Run: headless pygame with SDL's dummy video driver; simulated clock (each Clock.tick advances the game by its frame time, no real sleeping); random seed 0; keys injected as events and as key.get_pressed() state; no mouse input.
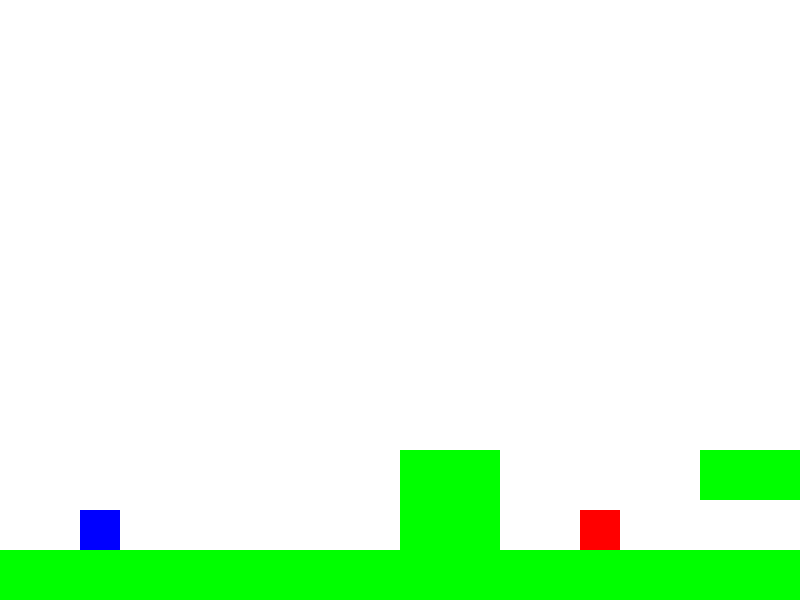
Frame 1 of 4 · flips 1–60 · no input
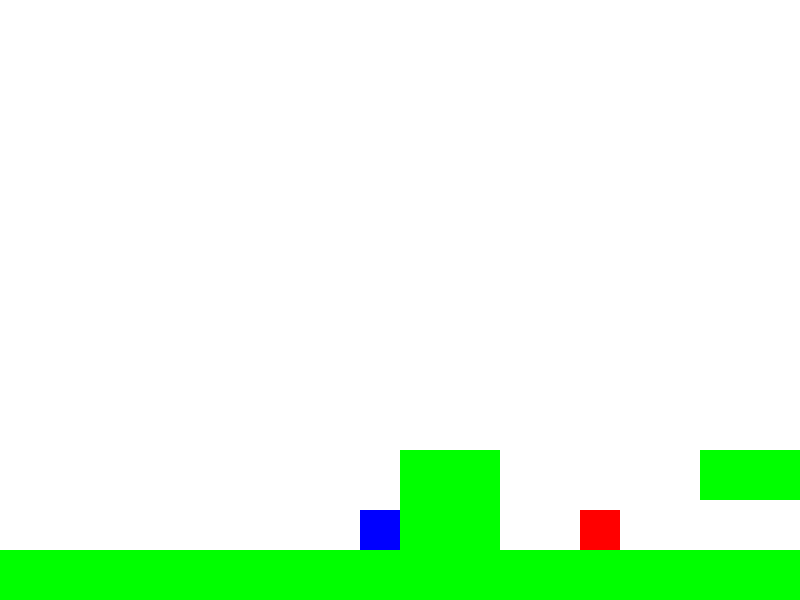
Frame 2 of 4 · flips 61–180 · tapped SPACE, RETURN · held RIGHT (→), D
Frame 3 of 4 · flips 181–300 · held DOWN (↓), S · screen unchanged from frame 2, image omitted
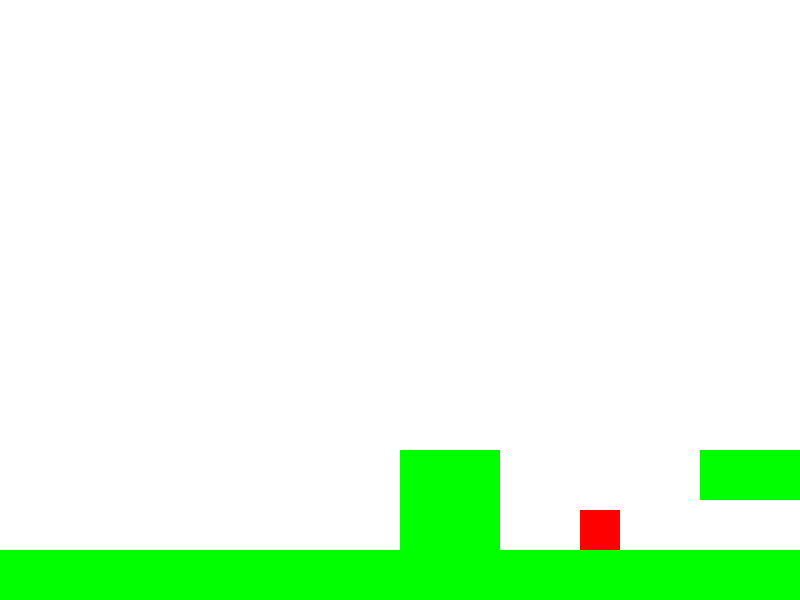
Frame 4 of 4 · flips 301–420 · held LEFT (←), A, UP (↑), W

The pygame program that drew these frames:

import pygame, time

# Initialize pygame
pygame.init()

# Constants
WIDTH, HEIGHT = 800, 600
GRAVITY = 1.5

# Colors
WHITE = (255, 255, 255)
BLUE = (0, 0, 255)
GREEN = (0, 255, 0)
RED = (255, 0, 0)

# Set up display
screen = pygame.display.set_mode((WIDTH, HEIGHT))
pygame.display.set_caption("Scrolling Platformer")
clock = pygame.time.Clock()

# Camera offset
camera_x = 0


# Shooter Base Class
class Shooter(pygame.sprite.Sprite):
    def __init__(self, x, y, colour):
        super().__init__()
        self.image = pygame.Surface((40, 40))
        self.image.fill(colour)
        self.rect = self.image.get_rect(midbottom=(x, y))
        self.bullets = pygame.sprite.Group()


    def shoot(self, direction, colour):
            bullet = Bullet(self.rect.centerx, self.rect.centery, direction, colour)
            self.bullets.add(bullet)


    def update_bullets(self, platforms):
        """Update and draw bullets"""
        self.bullets.update(platforms)
        for bullet in self.bullets:
            screen.blit(bullet.image, (bullet.rect.x + camera_x, bullet.rect.y))


# Player Class
class Player(Shooter):
    def __init__(self):
        super().__init__(100, HEIGHT - 100, BLUE)
        self.vel_x = 0
        self.vel_y = 0
        self.on_ground = False
        self.last_pressed = True  # Right is true, left is false
        self.shot_cooldown = 0
        self.direction = 1

    def move(self, keys):
        global camera_x
        self.vel_x = 0
        self.vel_y += GRAVITY

        if keys[pygame.K_a]:
            self.vel_x = -5
            self.last_pressed = False
        if keys[pygame.K_d]:
            self.vel_x = 5
            self.last_pressed = True
        if keys[pygame.K_w] and self.on_ground:
            self.vel_y = -20
            self.on_ground = False
        if keys[pygame.K_SPACE]:
            if self.last_pressed:
                self.direction = 1
            else: 
                self.direction = -1
        
            if self.shot_cooldown == 0:    
                self.shoot(self.direction, BLUE)
                self.shot_cooldown = 20
            else:
                self.shot_cooldown -= 1

    def update(self, platforms):
        global camera_x
        self.rect.x += self.vel_x
        for platform in platforms:
            if self.rect.colliderect(platform.rect):
                if self.vel_x > 0:  # Moving right
                    self.rect.right = platform.rect.left
                    self.vel_x = 0
                if self.vel_x < 0:  # Moving left
                    self.rect.left = platform.rect.right
                    self.vel_x = 0

        # Move vertically
        self.rect.y += self.vel_y
        self.on_ground = False
        for platform in platforms:
            if self.rect.colliderect(platform.rect):
                if self.vel_y > 0:  # Falling down
                    self.rect.bottom = platform.rect.top
                    self.on_ground = True
                    self.vel_y = 0
                elif self.vel_y < 0:  # Hitting head    
                    self.rect.top = platform.rect.bottom
                    self.vel_y = 0
                break
    

        # Camera movement
        if self.rect.centerx > WIDTH // 2 and self.vel_x != 0:
            camera_x -= self.vel_x

        self.update_bullets(platforms)


# Enemy Class (Shoots Every Second)
# Enemy Class (Shoots Every 3 Seconds)
class Enemy(Shooter):
    def __init__(self, x, y):
        super().__init__(x, y, RED)
        self.shoot_timer = 180  # 3 seconds at 60 FPS

    def update(self, platforms, player, bullets):
        """Enemy shoots every 180 frames (~3 seconds)"""
        if self.shoot_timer == 0:
            if self.rect.x > player.rect.x:
                self.shoot(-1, RED)  
                self.shoot_timer = 180
            else:
                self.shoot(1, RED)  
                self.shoot_timer = 180
        else:
            self.shoot_timer -= 1

        for bullet in bullets:
            if self.rect.colliderect(bullet.rect):
                self.kill()  # Kill the enemy
                bullet.kill()  # Remove the bullet
                break

        self.update_bullets(platforms)

# Bullet Class
class Bullet(pygame.sprite.Sprite):
    def __init__(self, x, y, direction, colour):
        super().__init__()
        self.image = pygame.Surface((20, 5))
        self.image.fill(colour)
        self.rect = self.image.get_rect(midleft=(x, y))
        self.speed = 7 * direction
        self.active = True

    def update(self, platforms):
        self.rect.x += self.speed

        for platform in platforms:
            if self.rect.colliderect(platform.rect):
                self.active = False
                self.kill()  # Remove bullet if it collides with a platform
                break


# Platform Class
class Platform(pygame.sprite.Sprite):
    def __init__(self, x, y, width, height):
        super().__init__()
        self.image = pygame.Surface((width, height))
        self.image.fill(GREEN)
        self.rect = self.image.get_rect(topleft=(x, y))


# Platforms
class Game:
    def __init__(self):
        self.running = True
        self.screen = screen
        self.clock = clock
        self.player = Player()
        self.enemy = Enemy(600, HEIGHT - 50)
        self.platforms = [
            Platform(i * 400, HEIGHT - 50, 400, 50) for i in range(10)
        ] + [
            Platform(400, 450, 100, 100),
            Platform(700, 450, 100, 50),
            Platform(1000, 500, 100, 50),
            Platform(1400, 300, 150, 50),
            Platform(1800, 500, 250, 50)
        ]
    
    def run(self):
        """Main game loop"""
        while self.running:
            self.screen.fill(WHITE)
            
            keys = pygame.key.get_pressed()
            for event in pygame.event.get():
                if event.type == pygame.QUIT:
                    self.running = False
            
            self.player.move(keys)
            self.player.update(self.platforms)
            self.enemy.update(self.platforms, self.player, self.player.bullets)

            # Draw everything
            for platform in self.platforms:
                self.screen.blit(platform.image, (platform.rect.x + camera_x, platform.rect.y))
            
            self.screen.blit(self.player.image, (self.player.rect.x + camera_x, self.player.rect.y))
            self.screen.blit(self.enemy.image, (self.enemy.rect.x + camera_x, self.enemy.rect.y))

            pygame.display.update()
            self.clock.tick(60)

        pygame.quit()

# Run the game
if __name__ == "__main__":
    game = Game()
    game.run()
